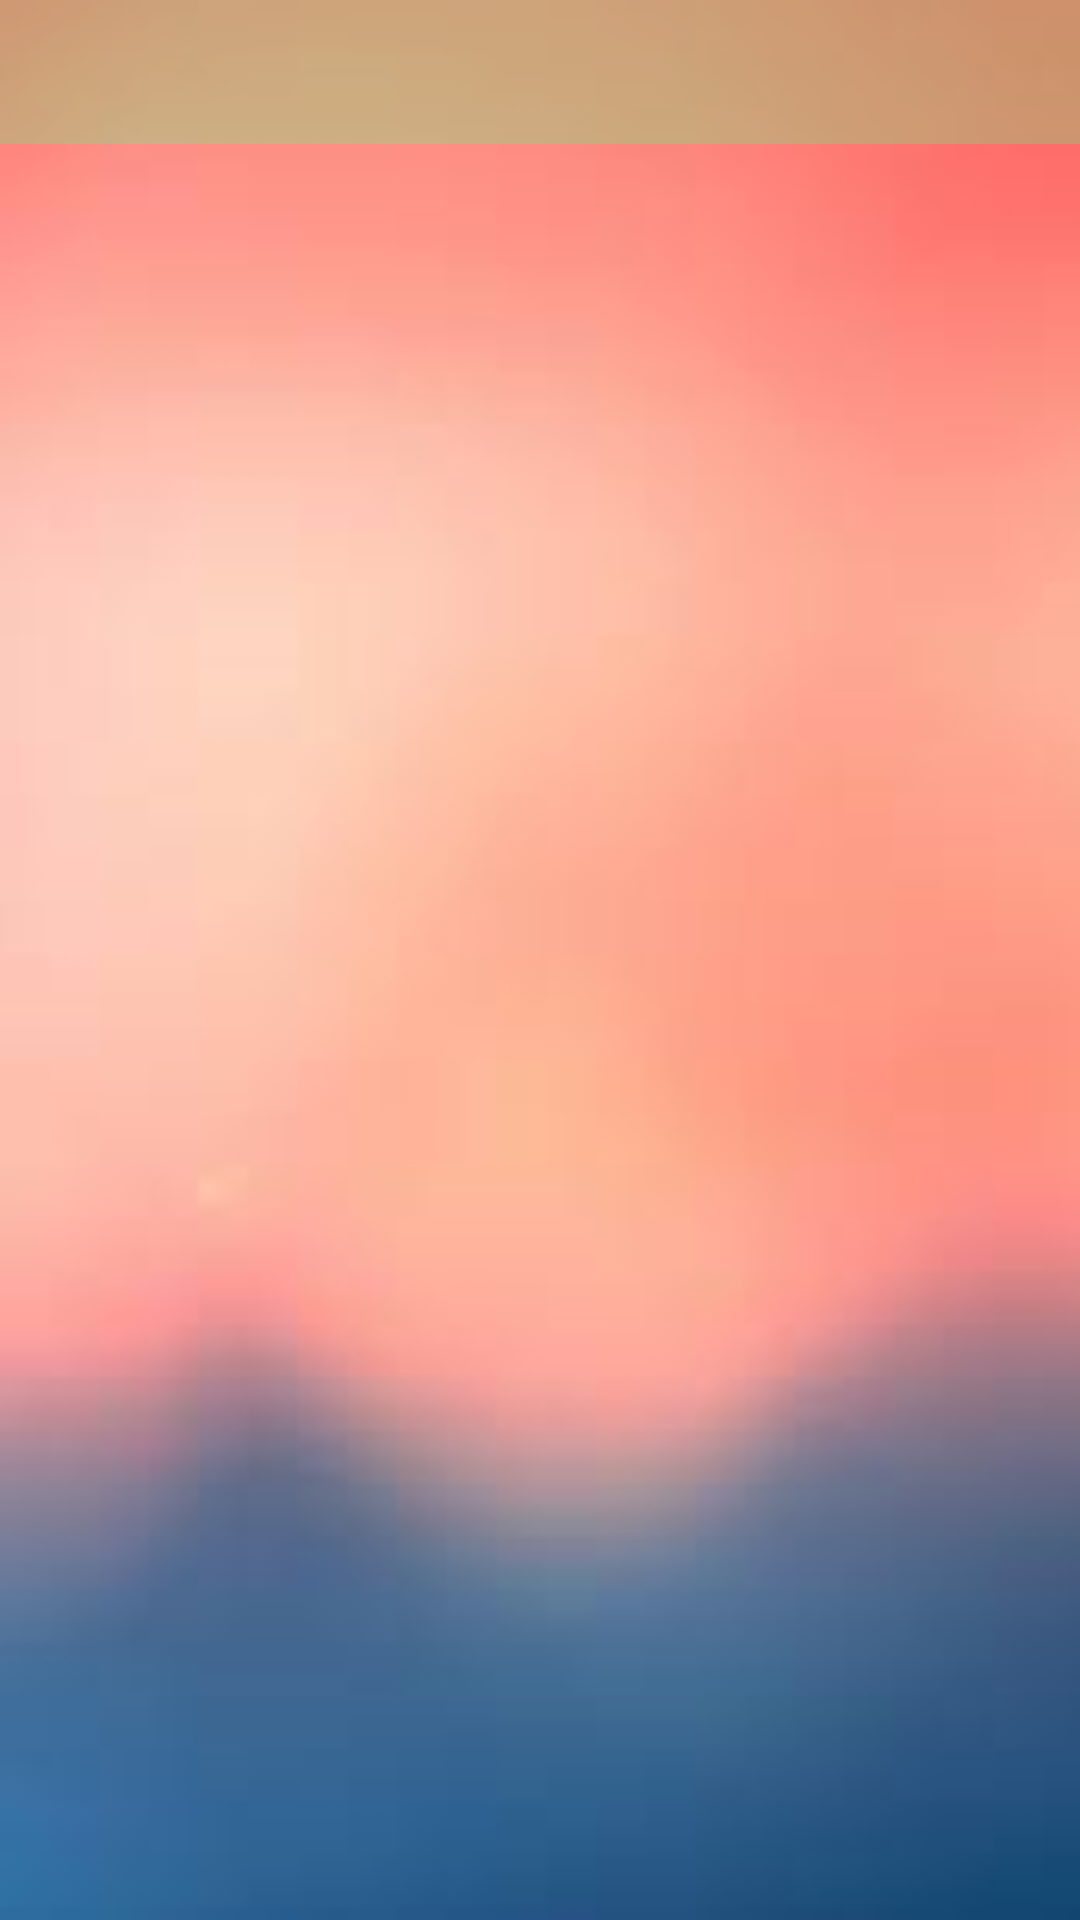

Here is an Android app screen rendered from its layout file. Give the layout XML and the strings, colors and styles it references.
<!-- AndroidManifest.xml: application theme AppTheme -->
<!-- res/layout/fragment_ghichep.xml -->
<LinearLayout xmlns:android="http://schemas.android.com/apk/res/android"
    android:layout_width="fill_parent"
    android:layout_height="fill_parent"
    android:background="@drawable/bg2"
    android:orientation="vertical" >

    <ImageButton
        android:id="@+id/imageButton_addghichep"
        android:layout_width="match_parent"
        android:layout_height="48dp"
        android:background="#556EEA7E"
        android:src="@drawable/ic_add" />

    <ListView
        android:id="@+id/listView_ghichep"
        android:layout_width="match_parent"
        android:layout_height="wrap_content"
        android:divider="@android:color/black"
        android:dividerHeight="0.5dp" >
    </ListView>

</LinearLayout>
<!-- resources referenced by this layout -->
<resources>
  <!-- drawable bg2: png bitmap (drawable, 29361 bytes) -->
  <style name="AppTheme" parent="AppBaseTheme">
          
      </style>
  <style name="AppBaseTheme" parent="android:Theme.Light">
          
      </style>
</resources>
